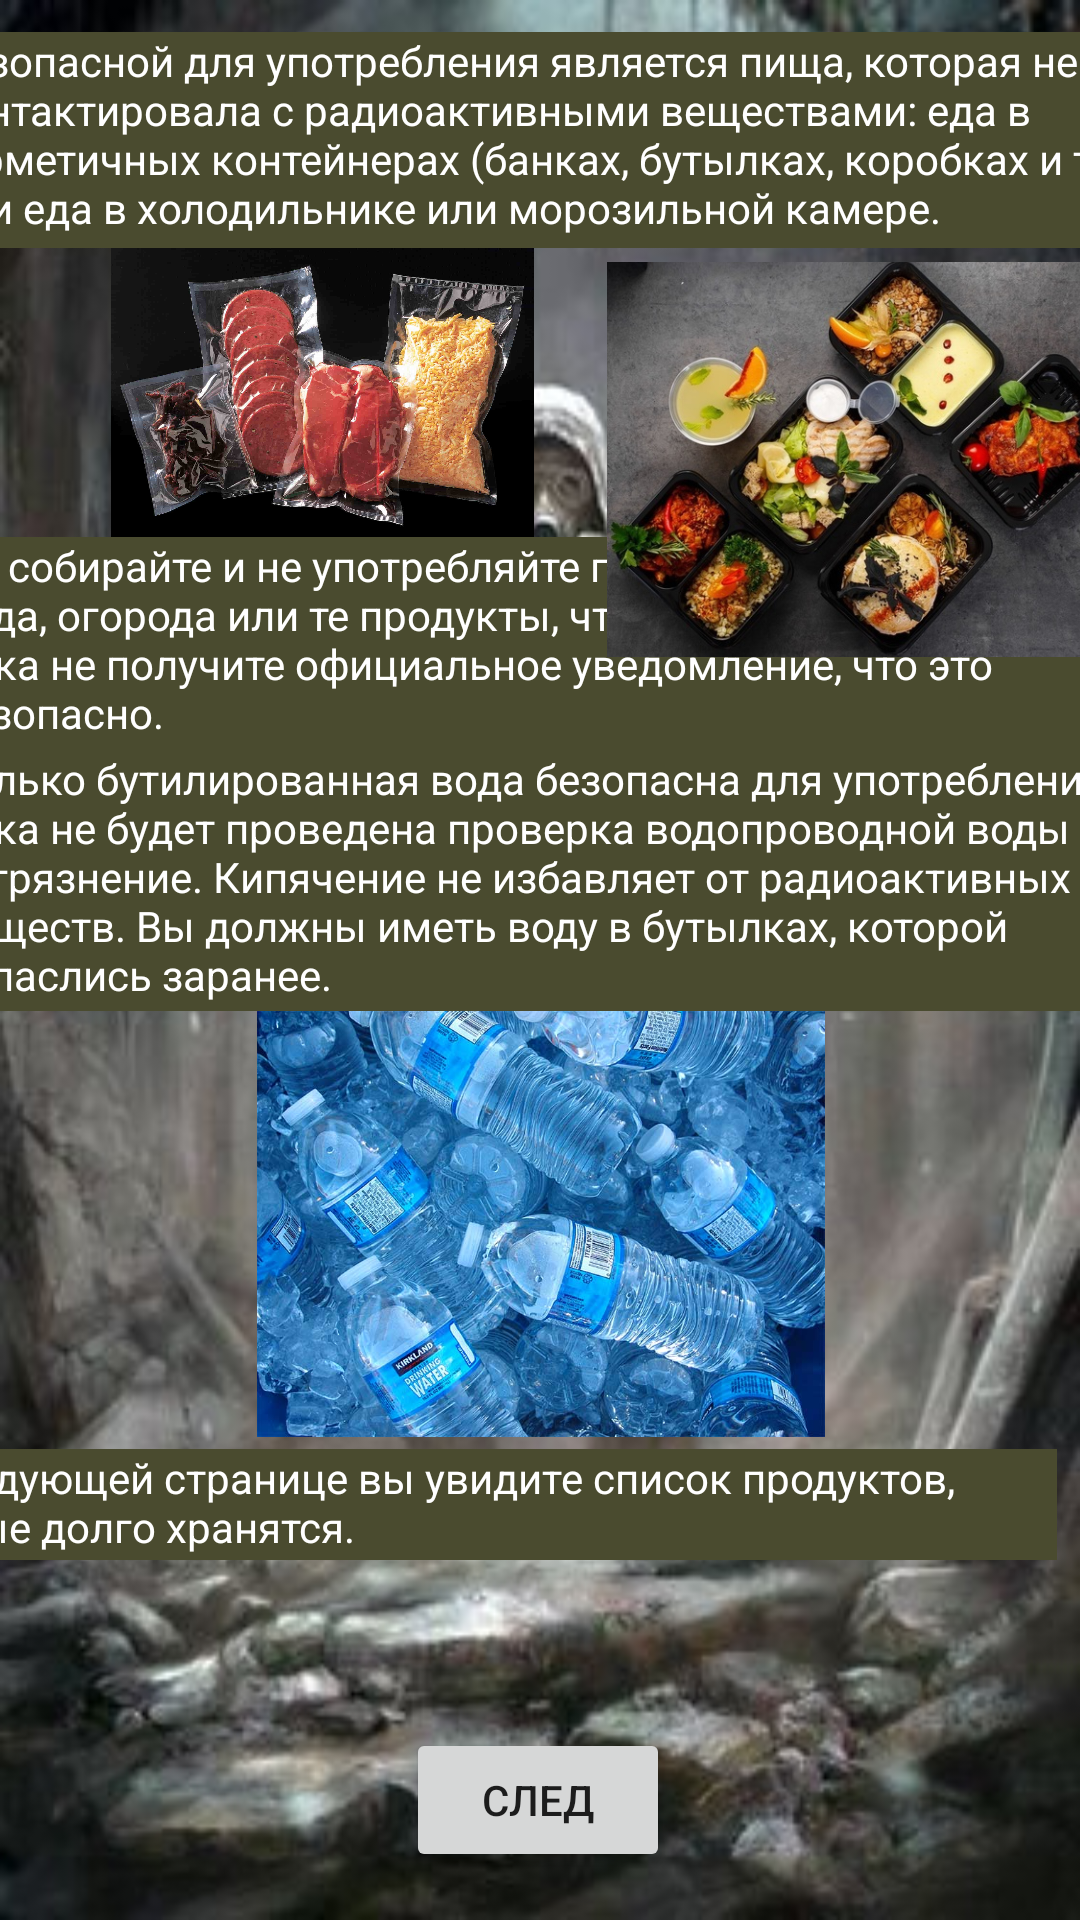

Layout XML and referenced resources for this Android screen:
<!-- AndroidManifest.xml: application theme Theme.NuclearWarSurvive -->
<!-- res/layout/activity_food_page.xml -->
<?xml version="1.0" encoding="utf-8"?>
<androidx.constraintlayout.widget.ConstraintLayout xmlns:android="http://schemas.android.com/apk/res/android"
    xmlns:app="http://schemas.android.com/apk/res-auto"
    xmlns:tools="http://schemas.android.com/tools"
    android:layout_width="match_parent"
    android:layout_height="match_parent"
    android:background="@drawable/background5"
    tools:context=".FoodPage">

    <TextView
        android:id="@+id/textView28"
        android:layout_width="239dp"
        android:layout_height="41dp"
        android:layout_marginTop="16dp"
        android:text="ЕДА В СЛУЧАЕ ЯДЕРНОЙ ВОЙНЫ."
        android:textAlignment="center"
        android:textColor="#FFFFFF"
        android:textSize="16sp"
        android:textStyle="bold"
        app:layout_constraintEnd_toEndOf="parent"
        app:layout_constraintStart_toStartOf="parent"
        app:layout_constraintTop_toTopOf="parent" />

    <TextView
        android:id="@+id/textView29"
        android:layout_width="401dp"
        android:layout_height="72dp"
        android:layout_marginTop="57dp"
        android:background="#4A4B2F"
        android:text="Безопасной для употребления является пища, которая не контактировала с радиоактивными веществами: еда в герметичных контейнерах (банках, бутылках, коробках и т. п) и еда в холодильнике или морозильной камере."
        android:textColor="#FFFFFF"
        app:layout_constraintBottom_toTopOf="@+id/imageView21"
        app:layout_constraintEnd_toEndOf="parent"
        app:layout_constraintStart_toStartOf="parent"
        app:layout_constraintTop_toTopOf="parent" />

    <ImageView
        android:id="@+id/imageView20"
        android:layout_width="205dp"
        android:layout_height="0dp"
        android:layout_marginBottom="461dp"
        app:layout_constraintBottom_toBottomOf="parent"
        app:layout_constraintEnd_toEndOf="parent"
        app:layout_constraintHorizontal_bias="0.033"
        app:layout_constraintStart_toStartOf="parent"
        app:layout_constraintTop_toBottomOf="@+id/textView29"
        app:srcCompat="@drawable/food" />

    <TextView
        android:id="@+id/textView31"
        android:layout_width="397dp"
        android:layout_height="71dp"
        android:layout_marginStart="6dp"
        android:layout_marginEnd="6dp"
        android:background="#4A4B2F"
        android:text="Не собирайте и не употребляйте плоды и овощи из своего сада, огорода или те продукты, что находились на улице, пока не получите официальное уведомление, что это безопасно."
        android:textColor="#FFFFFF"
        app:layout_constraintEnd_toEndOf="parent"
        app:layout_constraintStart_toStartOf="parent"
        app:layout_constraintTop_toBottomOf="@+id/imageView20" />

    <TextView
        android:id="@+id/textView32"
        android:layout_width="397dp"
        android:layout_height="87dp"
        android:layout_marginStart="6dp"
        android:layout_marginEnd="6dp"
        android:background="#4A4B2F"
        android:text="Только бутилированная вода безопасна для употребления, пока не будет проведена проверка водопроводной воды на загрязнение. Кипячение не избавляет от радиоактивных веществ. Вы должны иметь воду в бутылках, которой запаслись заранее."
        android:textColor="#FFFFFF"
        app:layout_constraintEnd_toEndOf="parent"
        app:layout_constraintStart_toStartOf="parent"
        app:layout_constraintTop_toBottomOf="@+id/textView31" />

    <ImageView
        android:id="@+id/imageView21"
        android:layout_width="176dp"
        android:layout_height="141dp"
        android:layout_marginBottom="463dp"
        app:layout_constraintBottom_toBottomOf="parent"
        app:layout_constraintEnd_toEndOf="parent"
        app:layout_constraintHorizontal_bias="0.304"
        app:layout_constraintStart_toEndOf="@+id/imageView20"
        app:layout_constraintTop_toBottomOf="@+id/textView29"
        app:srcCompat="@drawable/food2" />

    <ImageView
        android:id="@+id/imageView22"
        android:layout_width="219dp"
        android:layout_height="142dp"
        app:layout_constraintEnd_toEndOf="parent"
        app:layout_constraintStart_toStartOf="parent"
        app:layout_constraintTop_toBottomOf="@+id/textView32"
        app:srcCompat="@drawable/bottlewater" />

    <TextView
        android:id="@+id/textView33"
        android:layout_width="398dp"
        android:layout_height="37dp"
        android:layout_marginTop="4dp"
        android:layout_marginEnd="8dp"
        android:background="#4A4B2F"
        android:text="На следующей странице вы увидите список продуктов, которые долго хранятся. "
        android:textColor="#FFFFFF"
        app:layout_constraintEnd_toEndOf="parent"
        app:layout_constraintTop_toBottomOf="@+id/imageView22" />

    <Button
        android:id="@+id/foodpage2"
        android:layout_width="wrap_content"
        android:layout_height="wrap_content"
        android:layout_marginBottom="16dp"
        android:text="след"
        app:layout_constraintBottom_toBottomOf="parent"
        app:layout_constraintEnd_toEndOf="parent"
        app:layout_constraintHorizontal_bias="0.498"
        app:layout_constraintStart_toStartOf="parent"
        android:onClick="startNextFoodPage" />
</androidx.constraintlayout.widget.ConstraintLayout>
<!-- resources referenced by this layout -->
<resources>
  <!-- drawable background5: jpg bitmap (drawable, 26679 bytes) -->
  <!-- drawable bottlewater: jpg bitmap (drawable, 94215 bytes) -->
  <!-- drawable food: jpg bitmap (drawable, 87466 bytes) -->
  <!-- drawable food2: jpg bitmap (drawable, 106064 bytes) -->
  <style name="Theme.NuclearWarSurvive" parent="Theme.MaterialComponents.DayNight.DarkActionBar">
          
          <item name="colorPrimary">@color/purple_500</item>
          <item name="colorPrimaryVariant">@color/purple_700</item>
          <item name="colorOnPrimary">@color/white</item>
          
          <item name="colorSecondary">@color/teal_200</item>
          <item name="colorSecondaryVariant">@color/teal_700</item>
          <item name="colorOnSecondary">@color/black</item>
          
          <item name="android:statusBarColor">?attr/colorPrimaryVariant</item>
          
      </style>
  <!-- not gathered from this repository: default colours our renderer supplied (Android Studio template values) -->
  <color name="purple_500">#FF6200EE</color>
  <color name="purple_700">#FF3700B3</color>
  <color name="teal_200">#FF03DAC5</color>
  <color name="teal_700">#FF018786</color>
  <color name="black">#FF000000</color>
  <color name="white">#FFFFFFFF</color>
</resources>
